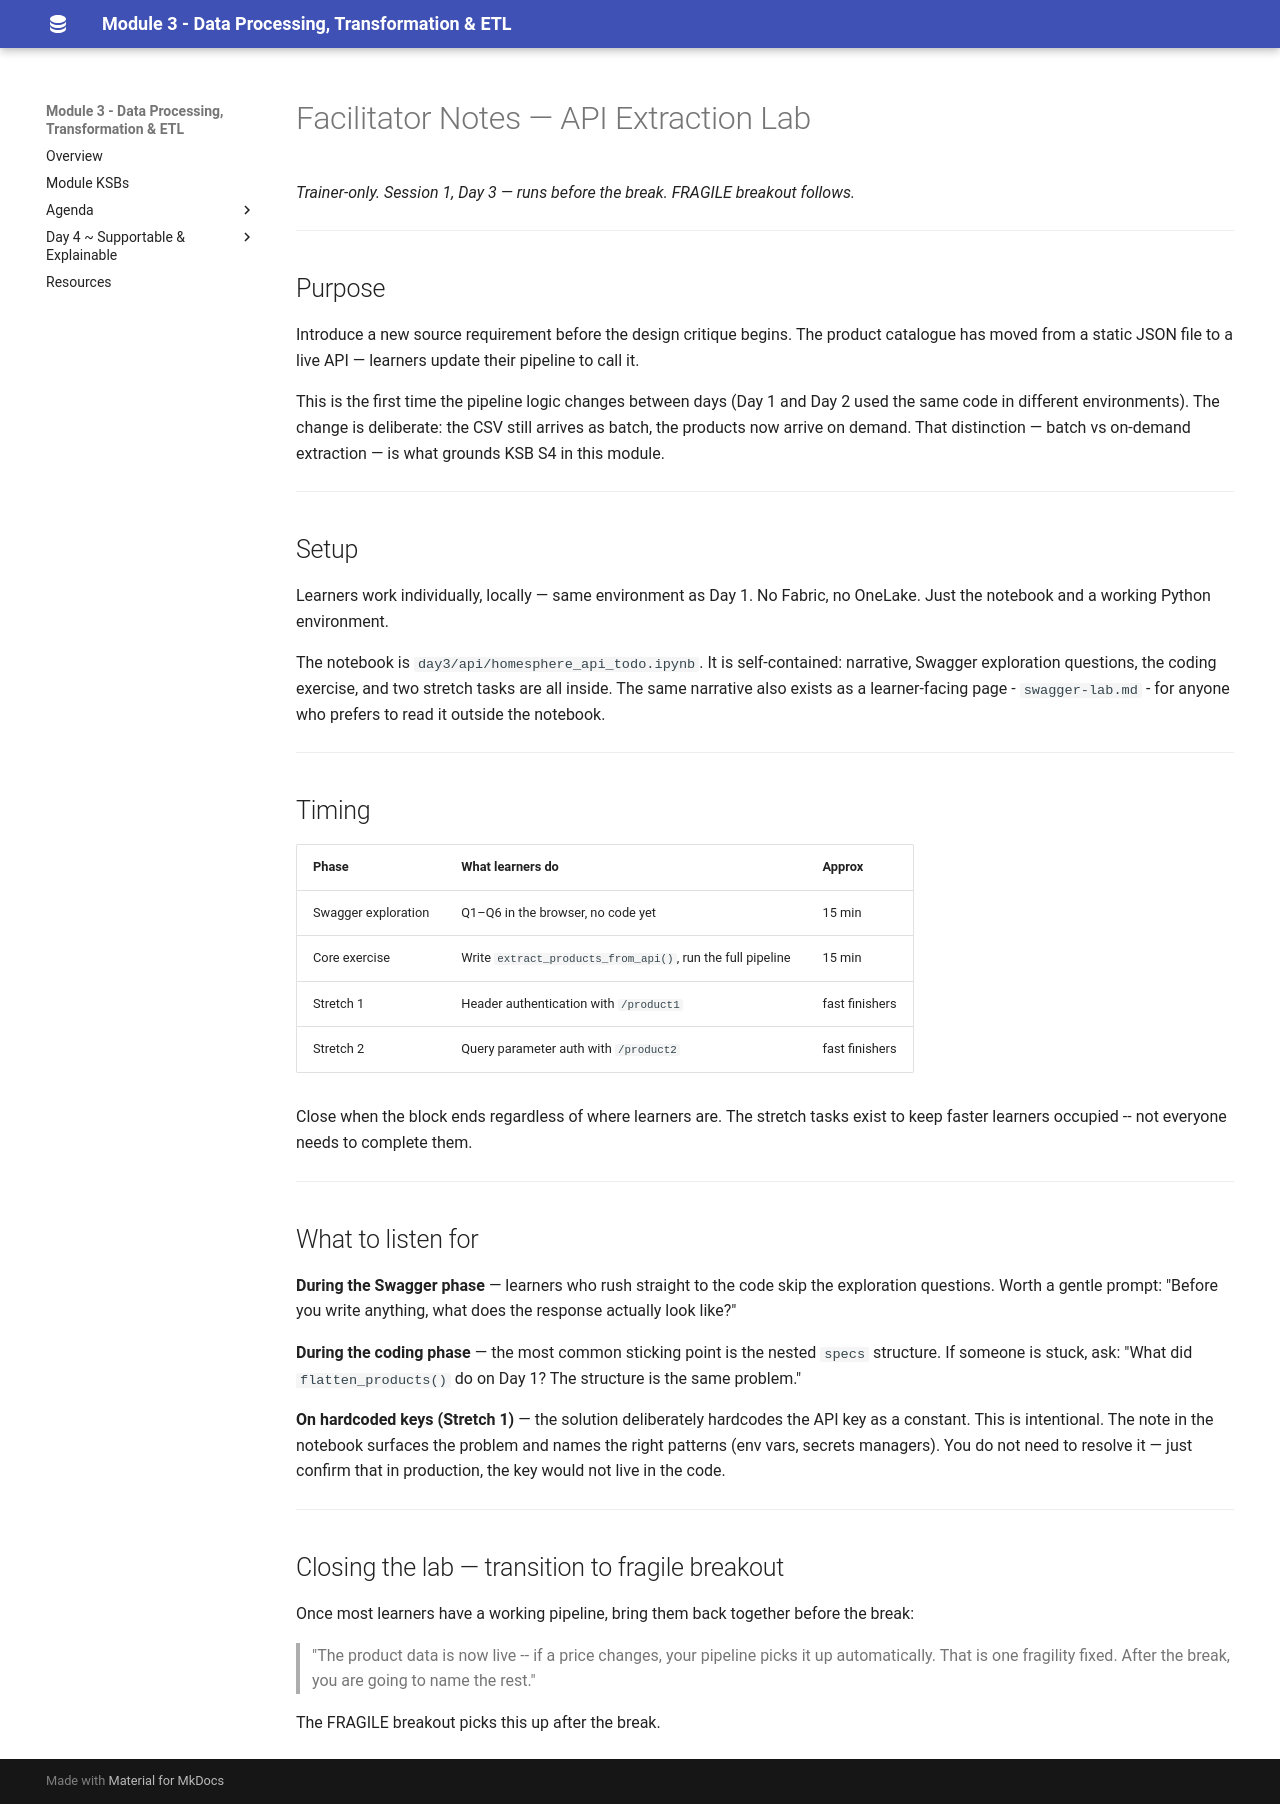

repository: qaalabs/DE5M3 · page: day3/products-api/index.html · generator: mkdocs

# Facilitator Notes — API Extraction Lab

*Trainer-only. Session 1, Day 3 — runs before the break. FRAGILE breakout follows.*

---

## Purpose

Introduce a new source requirement before the design critique begins. The product catalogue has moved from a static JSON file to a live API — learners update their pipeline to call it.

This is the first time the pipeline logic changes between days (Day 1 and Day 2 used the same code in different environments). The change is deliberate: the CSV still arrives as batch, the products now arrive on demand. That distinction — batch vs on-demand extraction — is what grounds KSB S4 in this module.

---

## Setup

Learners work individually, locally — same environment as Day 1. No Fabric, no OneLake. Just the notebook and a working Python environment.

The notebook is `day3/api/homesphere_api_todo.ipynb`. It is self-contained: narrative, Swagger exploration questions, the coding exercise, and two stretch tasks are all inside. The same narrative also exists as a learner-facing page - `swagger-lab.md` - for anyone who prefers to read it outside the notebook.

---

## Timing

| Phase | What learners do | Approx |
|---|---|---|
| Swagger exploration | Q1–Q6 in the browser, no code yet | 15 min |
| Core exercise | Write `extract_products_from_api()`, run the full pipeline | 15 min |
| Stretch 1 | Header authentication with `/product1` | fast finishers |
| Stretch 2 | Query parameter auth with `/product2` | fast finishers |

Close when the block ends regardless of where learners are. The stretch tasks exist to keep faster learners occupied -- not everyone needs to complete them.

---

## What to listen for

**During the Swagger phase** — learners who rush straight to the code skip the exploration questions. Worth a gentle prompt: "Before you write anything, what does the response actually look like?"

**During the coding phase** — the most common sticking point is the nested `specs` structure. If someone is stuck, ask: "What did `flatten_products()` do on Day 1? The structure is the same problem."

**On hardcoded keys (Stretch 1)** — the solution deliberately hardcodes the API key as a constant. This is intentional. The note in the notebook surfaces the problem and names the right patterns (env vars, secrets managers). You do not need to resolve it — just confirm that in production, the key would not live in the code.

---

## Closing the lab — transition to fragile breakout

Once most learners have a working pipeline, bring them back together before the break:

> "The product data is now live -- if a price changes, your pipeline picks it up automatically. That is one fragility fixed. After the break, you are going to name the rest."

The FRAGILE breakout picks this up after the break.
